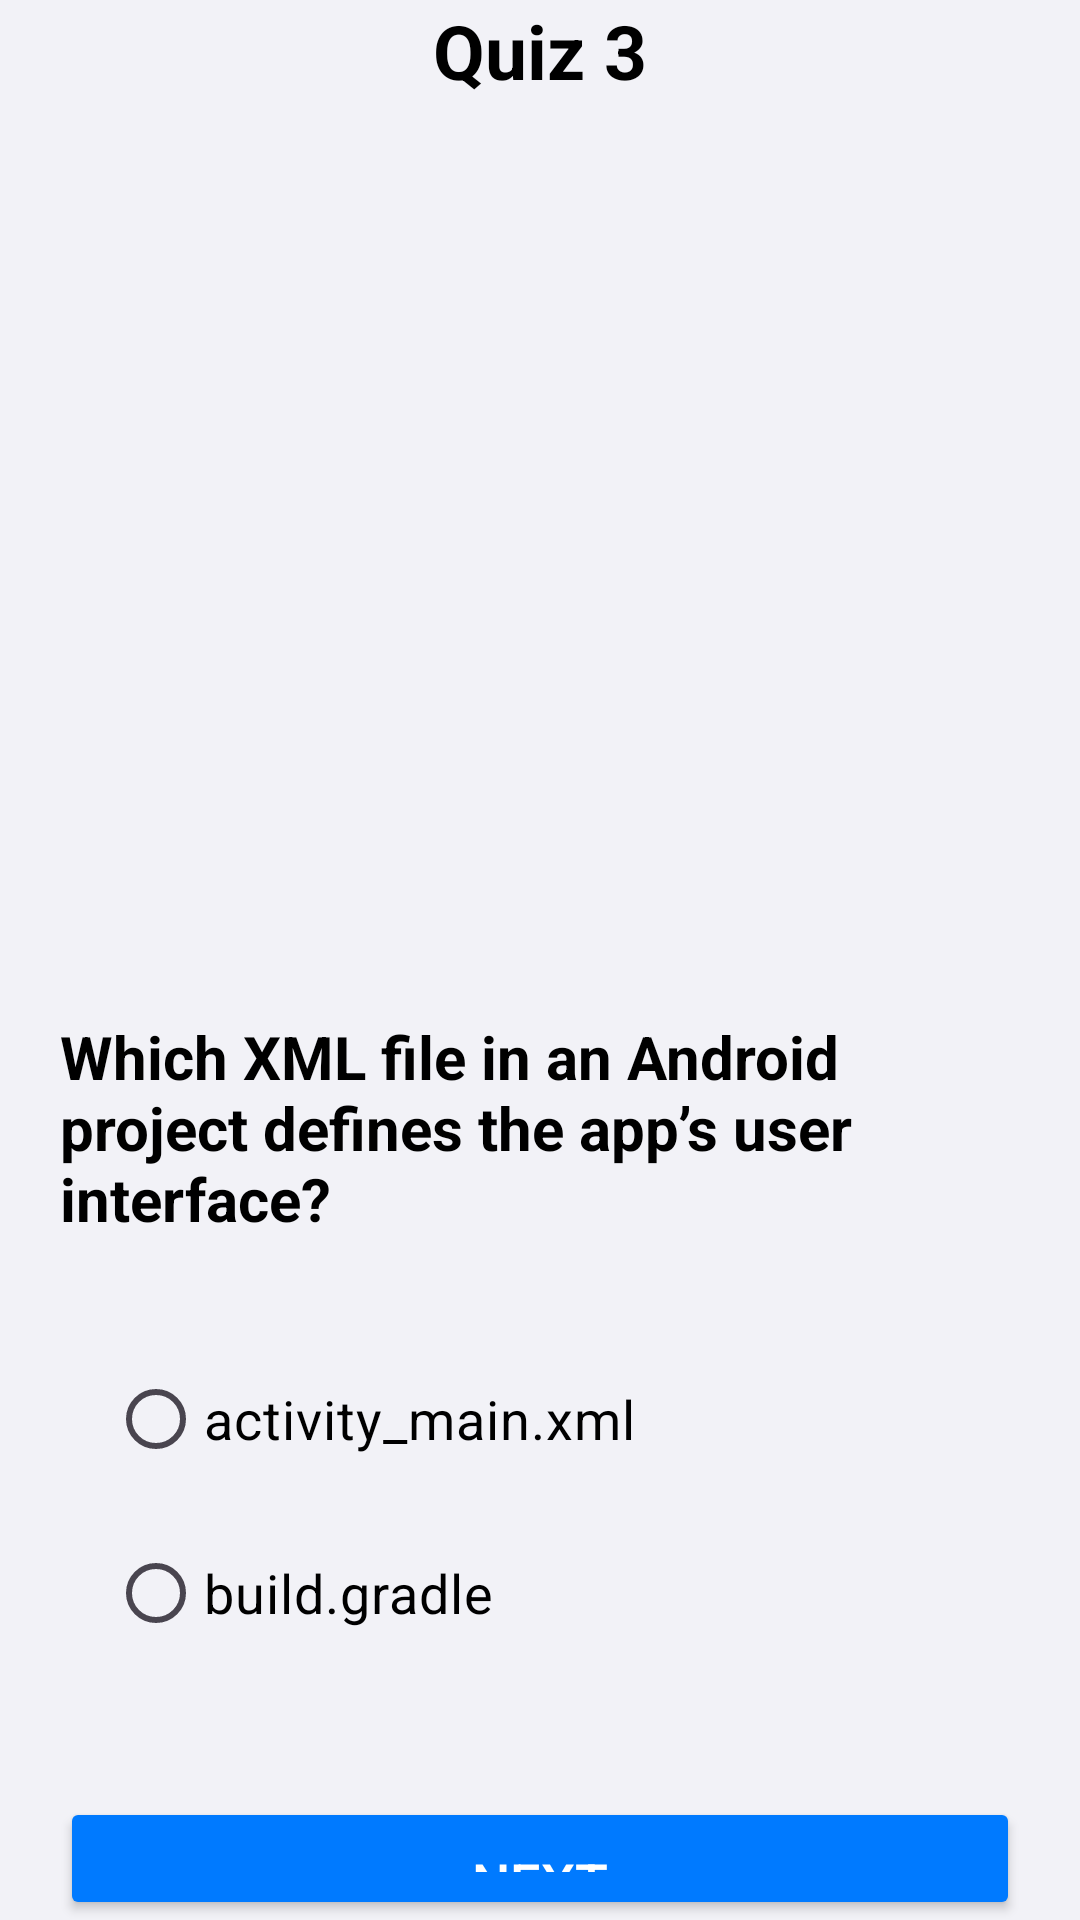

Android layout source for this screen:
<!-- AndroidManifest.xml: application theme Theme.QuizAppBelhajG51 -->
<!-- res/layout/activity_quiz3.xml -->
<?xml version="1.0" encoding="utf-8"?>
<LinearLayout xmlns:android="http://schemas.android.com/apk/res/android"
    xmlns:tools="http://schemas.android.com/tools"
    xmlns:app="http://schemas.android.com/apk/res-auto"
    tools:context=".Quiz3"
    android:id="@+id/main"
    android:layout_width="match_parent"
    android:layout_height="match_parent"
    android:orientation="vertical"
    android:paddingLeft="20dp"
    android:paddingRight="20dp"
    android:gravity="center"
    android:background="@color/light_gray">

    <TextView
        android:layout_width="wrap_content"
        android:layout_height="wrap_content"
        android:text="Quiz 3"
        android:textSize="25sp"
        android:textStyle="bold"
        android:textColor="@android:color/black"
        android:layout_marginBottom="20dp" />

    <ImageView
        android:layout_width="match_parent"
        android:layout_height="265dp"
        android:src="@drawable/img5"
        android:scaleType="centerCrop"
        android:layout_marginBottom="20dp"
        android:elevation="4dp"
        android:background="@drawable/rounded_corners" />

    <TextView
        android:layout_width="wrap_content"
        android:layout_height="wrap_content"
        android:text="Which XML file in an Android project defines the app’s user interface?"
        android:textSize="20sp"
        android:textStyle="bold"
        android:textColor="@android:color/black"
        android:layout_marginBottom="20dp" />

    <RadioGroup
        android:layout_width="match_parent"
        android:layout_height="wrap_content"
        android:id="@+id/rg"
        android:padding="16dp"
        android:elevation="4dp">

        <RadioButton
            android:id="@+id/rb1"
            android:layout_width="match_parent"
            android:layout_height="wrap_content"
            android:text="activity_main.xml"
            android:background="@drawable/rounded_corners"
            android:textSize="18sp"
            android:layout_marginBottom="10dp"
            android:buttonTint="@color/modern_blue"
            android:textColor="@android:color/black" />

        <RadioButton
            android:id="@+id/rb2"
            android:layout_width="match_parent"
            android:layout_height="wrap_content"
            android:text="build.gradle"
            android:background="@drawable/rounded_corners"
            android:textSize="18sp"
            android:layout_marginBottom="8dp"
            android:buttonTint="@color/modern_blue"
            android:textColor="@android:color/black" />
    </RadioGroup>

    <Button
        android:id="@+id/bNext"
        android:layout_width="match_parent"
        android:layout_height="wrap_content"
        android:text="Next"
        android:textSize="18sp"
        app:cornerRadius="16dp"
        app:backgroundTint="@color/modern_blue"
        android:textColor="@android:color/white"
        android:elevation="4dp"
        android:layout_marginTop="20dp"
        android:padding="16dp" />

</LinearLayout>
<!-- resources referenced by this layout -->
<resources>
  <color name="light_gray">#F2F2F7</color>
  <color name="modern_blue">#007AFF</color>
  <style name="Theme.QuizAppBelhajG51" parent="Base.Theme.QuizAppBelhajG51" />
  <style name="Base.Theme.QuizAppBelhajG51" parent="Theme.Material3.DayNight.NoActionBar">
          
          
      </style>
</resources>
